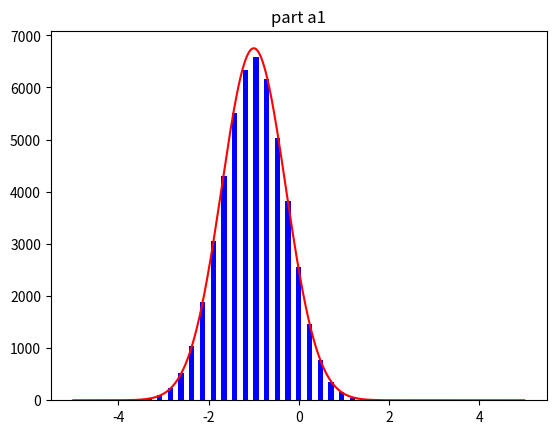
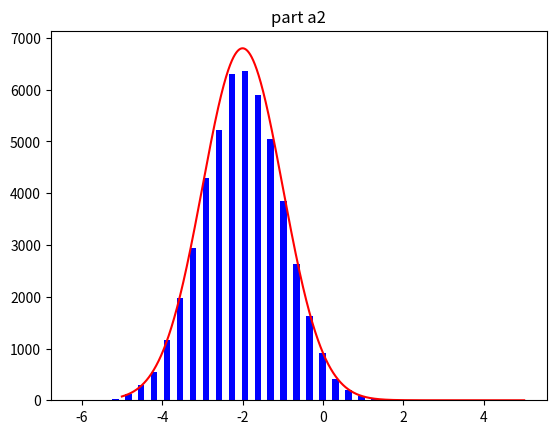
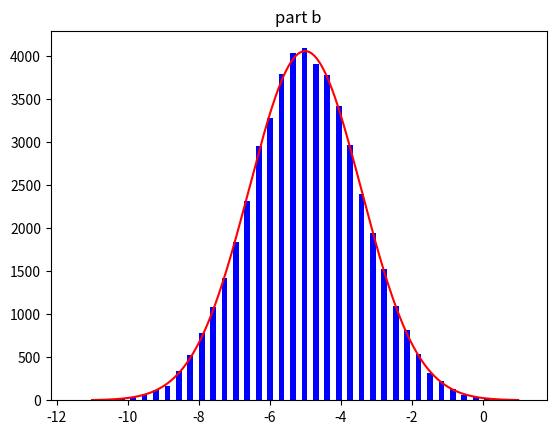
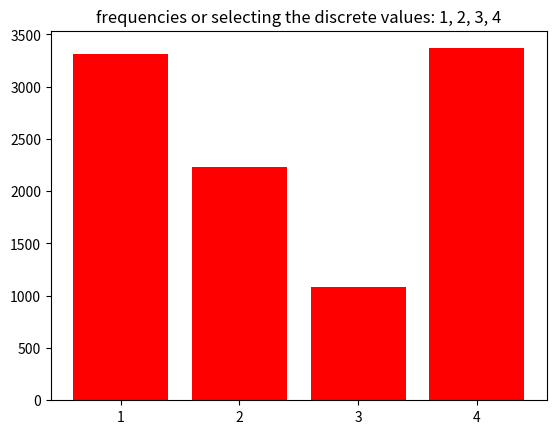

The matplotlib source for these figures, in order:
# -*- coding: utf-8 -*-
"""
Created on Mon Feb 21 21:30:54 2022

[redacted]
"""

import numpy as np
import matplotlib.pyplot as plt
import random as rand

# a) sums of random variables

x1 = np.random.normal(-0.5,0.5,50000)
x2 = np.random.normal(-0.5,0.5,50000)

plt.figure()
y_hist = x1 + x2
plt.hist(y_hist, bins = 25, rwidth = 0.5, color = 'blue')
sigma1 = np.std(y_hist)
mean1 = np.mean(y_hist)
x_plot1 = np.linspace(-5,5,50000)
y_plot1 = (1/(sigma1 * np.sqrt(2*np.pi))) * np.e**(-(x_plot1-mean1)**2 / (2*sigma1**2))
plt.plot(x_plot1, 12000*y_plot1, color = 'red')
plt.title("part a1")

x3 = np.random.normal(-0.5,0.5,50000)
x4 = np.random.normal(-0.5,0.5,50000)

plt.figure()
y_hist2 = x1 + x2 + x3 + x4
plt.hist(y_hist2, bins = 25, rwidth = 0.5, color = 'blue')
sigma2 = np.std(y_hist2)
mean2 = np.mean(y_hist2)
x_plot2 = np.linspace(-5,5,50000)
y_plot2 = (1/(sigma2 * np.sqrt(2*np.pi))) * np.e**(-(x_plot2-mean2)**2 / (2*sigma2**2))
plt.plot(x_plot2, 17000*y_plot2, color = 'red')
plt.title("part a2")
# b) sums of more random variables

x5 = np.random.normal(-0.5,0.5,50000)
x6 = np.random.normal(-0.5,0.5,50000)
x7 = np.random.normal(-0.5,0.5,50000)
x8 = np.random.normal(-0.5,0.5,50000)
x9 = np.random.normal(-0.5,0.5,50000)
x10 = np.random.normal(-0.5,0.5,50000)

plt.figure()
y_hist3 = x1 + x2 + x3 + x4 + x5 + x6 + x7 + x8 + x9 + x10
plt.hist(y_hist3, bins = 40, rwidth = 0.5, color = 'blue')
sigma3 = np.std(y_hist3)
mean3 = np.mean(y_hist3)
x_plot3 = np.linspace(-11,1,50000)
y_plot3 = (1/(sigma3 * np.sqrt(2*np.pi))) * np.e**(-(x_plot3-mean3)**2 / (2*sigma3**2))
plt.plot(x_plot3, 16000*y_plot3, color = 'red')
plt.title("part b")

# c) sum of numuniform discrete random variables

x = [1, 2, 3, 4]
prob_x = [1/3, 2/9, 1/9, 1/3]
def random(n):
    array_1 = []
    array_2 = []
    array_3 = []
    array_4 = []
    for i in range(n):
        r = rand.choices(x, prob_x)
        if r == [1]:
            array_1.append(r)
        elif r == [2]:
            array_2.append(r)
        elif r == [3]:
            array_3.append(r)
        else:
            array_4.append(r)
    return array_1, array_2, array_3, array_4

y1, y2, y3, y4 = random(10000)
data = {'1':len(y1), '2':len(y2), '3':len(y3), '4':len(y4)}
options = list(data.keys())
values = list(data.values())
plt.figure()
plt.title("frequencies or selecting the discrete values: 1, 2, 3, 4")
plt.bar(options, values, color = 'red')